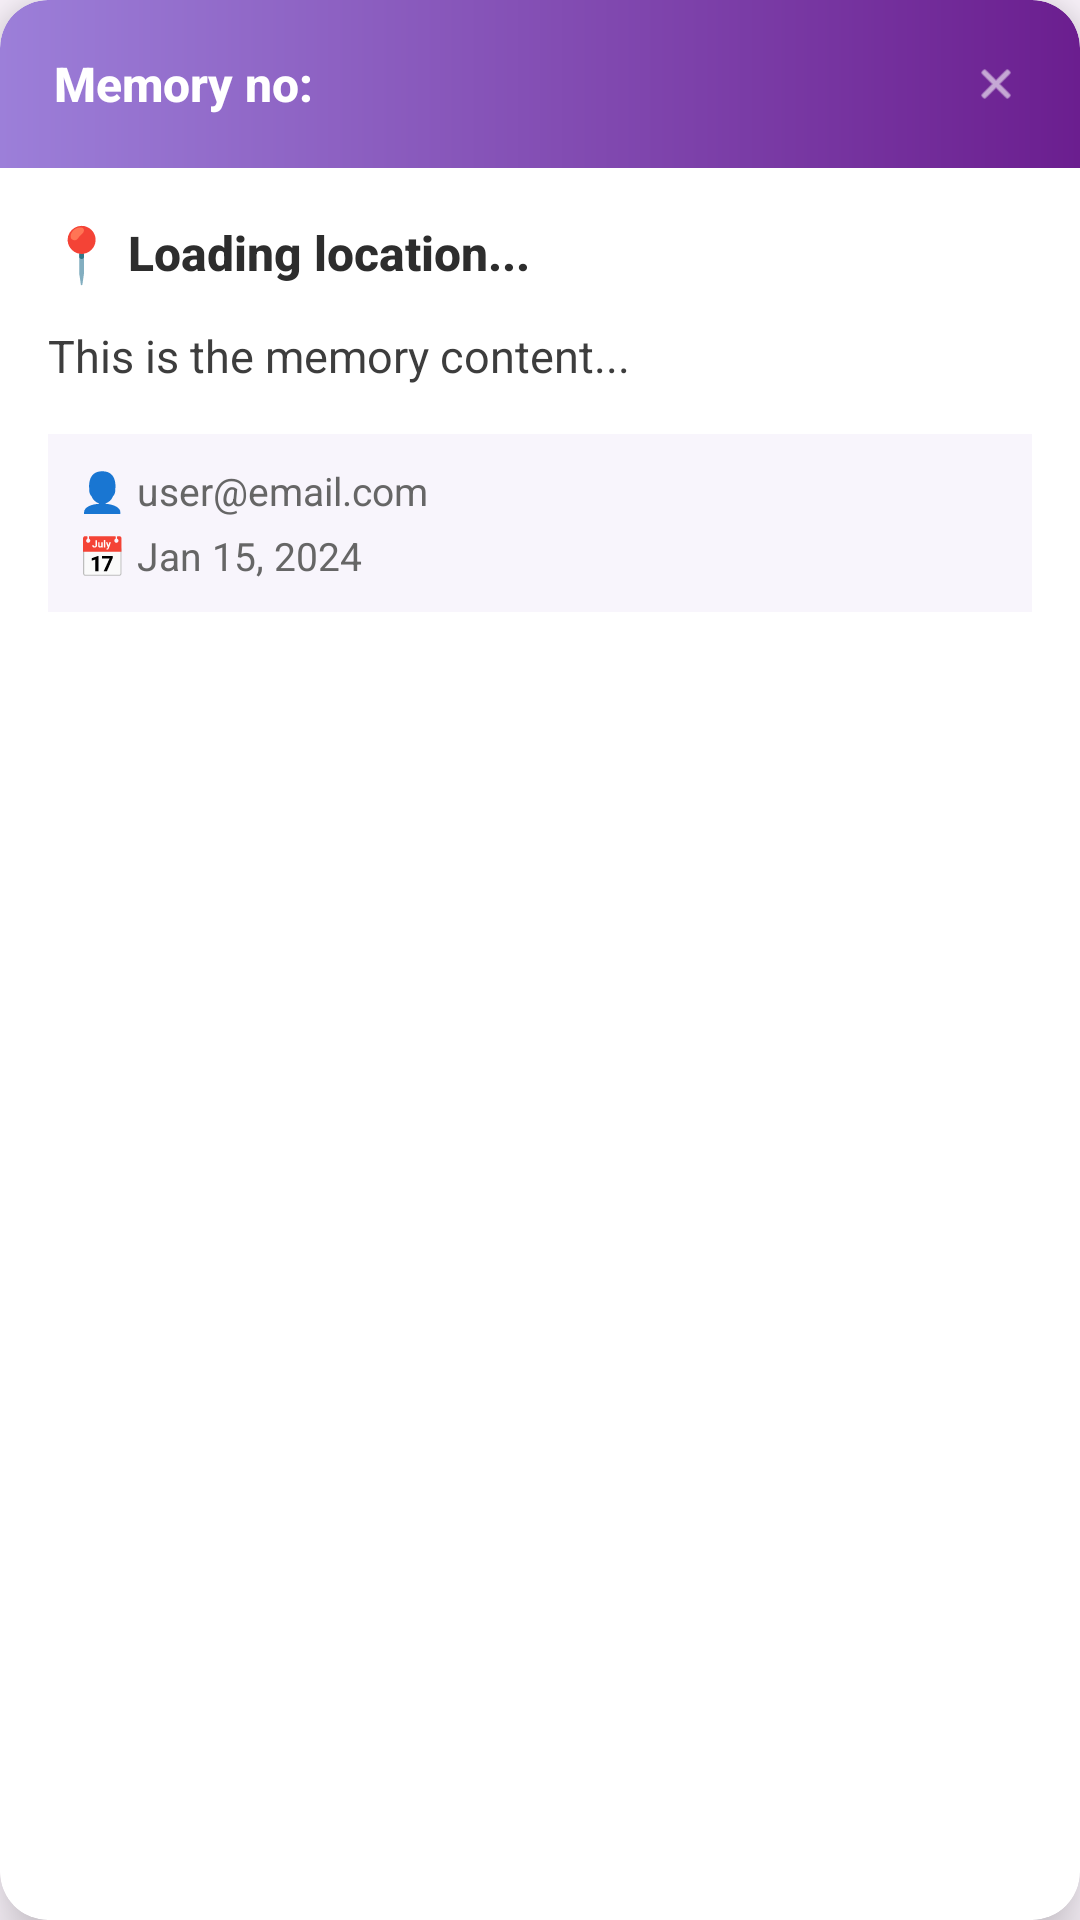

This screen was rendered from an Android layout file. Write that file and the resources it references.
<!-- AndroidManifest.xml: application theme Theme.RootsApp -->
<!-- res/layout/map_memory_popup.xml -->
<?xml version="1.0" encoding="utf-8"?>
<androidx.cardview.widget.CardView xmlns:android="http://schemas.android.com/apk/res/android"
    xmlns:app="http://schemas.android.com/apk/res-auto"
    android:layout_width="300dp"
    android:layout_height="wrap_content"
    android:layout_margin="16dp"
    app:cardCornerRadius="16dp"
    app:cardElevation="12dp"
    app:cardBackgroundColor="#FFFFFF">

    <LinearLayout
        android:layout_width="match_parent"
        android:layout_height="wrap_content"
        android:orientation="vertical">

        
        <RelativeLayout
            android:layout_width="match_parent"
            android:layout_height="wrap_content"
            android:background="@drawable/memory_header_gradient"
            android:padding="14dp">

            <TextView
                android:id="@+id/tvPopupTitle"
                android:layout_width="wrap_content"
                android:layout_height="wrap_content"
                android:text=" Memory no: "
                android:textColor="#FFFFFF"
                android:textSize="16sp"
                android:textStyle="bold"
                android:fontFamily="sans-serif-medium"
                android:layout_centerVertical="true" />

            <ImageView
                android:id="@+id/ivClosePopup"
                android:layout_width="28dp"
                android:layout_height="28dp"
                android:layout_alignParentEnd="true"
                android:src="@android:drawable/ic_menu_close_clear_cancel"
                android:tint="#FFFFFF"
                android:contentDescription="Close"
                android:padding="6dp"
                android:background="?attr/selectableItemBackgroundBorderless" />
        </RelativeLayout>

        
        <LinearLayout
            android:layout_width="match_parent"
            android:layout_height="wrap_content"
            android:orientation="vertical"
            android:padding="16dp">

            
            <LinearLayout
                android:layout_width="match_parent"
                android:layout_height="wrap_content"
                android:orientation="horizontal"
                android:gravity="center_vertical"
                android:layout_marginBottom="12dp">

                <TextView
                    android:layout_width="wrap_content"
                    android:layout_height="wrap_content"
                    android:text="📍 "
                    android:textSize="18sp" />

                <TextView
                    android:id="@+id/tvPopupLocation"
                    android:layout_width="0dp"
                    android:layout_height="wrap_content"
                    android:layout_weight="1"
                    android:text="Loading location..."
                    android:textSize="16sp"
                    android:textStyle="bold"
                    android:textColor="#2D2D2D"
                    android:fontFamily="sans-serif-medium" />
            </LinearLayout>

            
            <androidx.cardview.widget.CardView
                android:id="@+id/cvImageContainer"
                android:layout_width="match_parent"
                android:layout_height="wrap_content"
                app:cardCornerRadius="12dp"
                app:cardElevation="0dp"
                android:layout_marginBottom="12dp"
                android:visibility="gone">

                <ImageView
                    android:id="@+id/ivPopupImage"
                    android:layout_width="match_parent"
                    android:layout_height="160dp"
                    android:scaleType="centerCrop"
                    android:background="#F0F0F0" />
            </androidx.cardview.widget.CardView>

            
            <TextView
                android:id="@+id/tvPopupContent"
                android:layout_width="match_parent"
                android:layout_height="wrap_content"
                android:text="This is the memory content..."
                android:textSize="15sp"
                android:textColor="#3D3D3D"
                android:lineSpacingExtra="2dp"
                android:maxLines="5"
                android:ellipsize="end"
                android:layout_marginBottom="12dp"
                android:fontFamily="sans-serif" />

            
            <LinearLayout
                android:layout_width="match_parent"
                android:layout_height="wrap_content"
                android:orientation="vertical"
                android:background="#F8F5FC"
                android:padding="10dp"
                android:layout_marginTop="4dp">

                <TextView
                    android:id="@+id/tvPopupUser"
                    android:layout_width="wrap_content"
                    android:layout_height="wrap_content"
                    android:text="👤 user@email.com"
                    android:textSize="13sp"
                    android:textColor="#666666"
                    android:layout_marginBottom="4dp" />

                <TextView
                    android:id="@+id/tvPopupDate"
                    android:layout_width="wrap_content"
                    android:layout_height="wrap_content"
                    android:text="📅 Jan 15, 2024"
                    android:textSize="13sp"
                    android:textColor="#666666" />
            </LinearLayout>

        </LinearLayout>

    </LinearLayout>

</androidx.cardview.widget.CardView>
<!-- resources referenced by this layout -->
<resources>
  <!-- drawable memory_header_gradient (drawable) -->
  <?xml version="1.0" encoding="utf-8"?>
  <shape xmlns:android="http://schemas.android.com/apk/res/android">
      <gradient
          android:angle="0"
          android:startColor="#9C7FD9"
          android:endColor="#6B1E8F"
          android:type="linear" />
      <corners
          android:topLeftRadius="16dp"
          android:topRightRadius="16dp" />
  </shape>
  <style name="Theme.RootsApp" parent="Base.Theme.RootsApp" />
  <style name="Base.Theme.RootsApp" parent="Theme.Material3.DayNight.NoActionBar">
          
          
      </style>
</resources>
